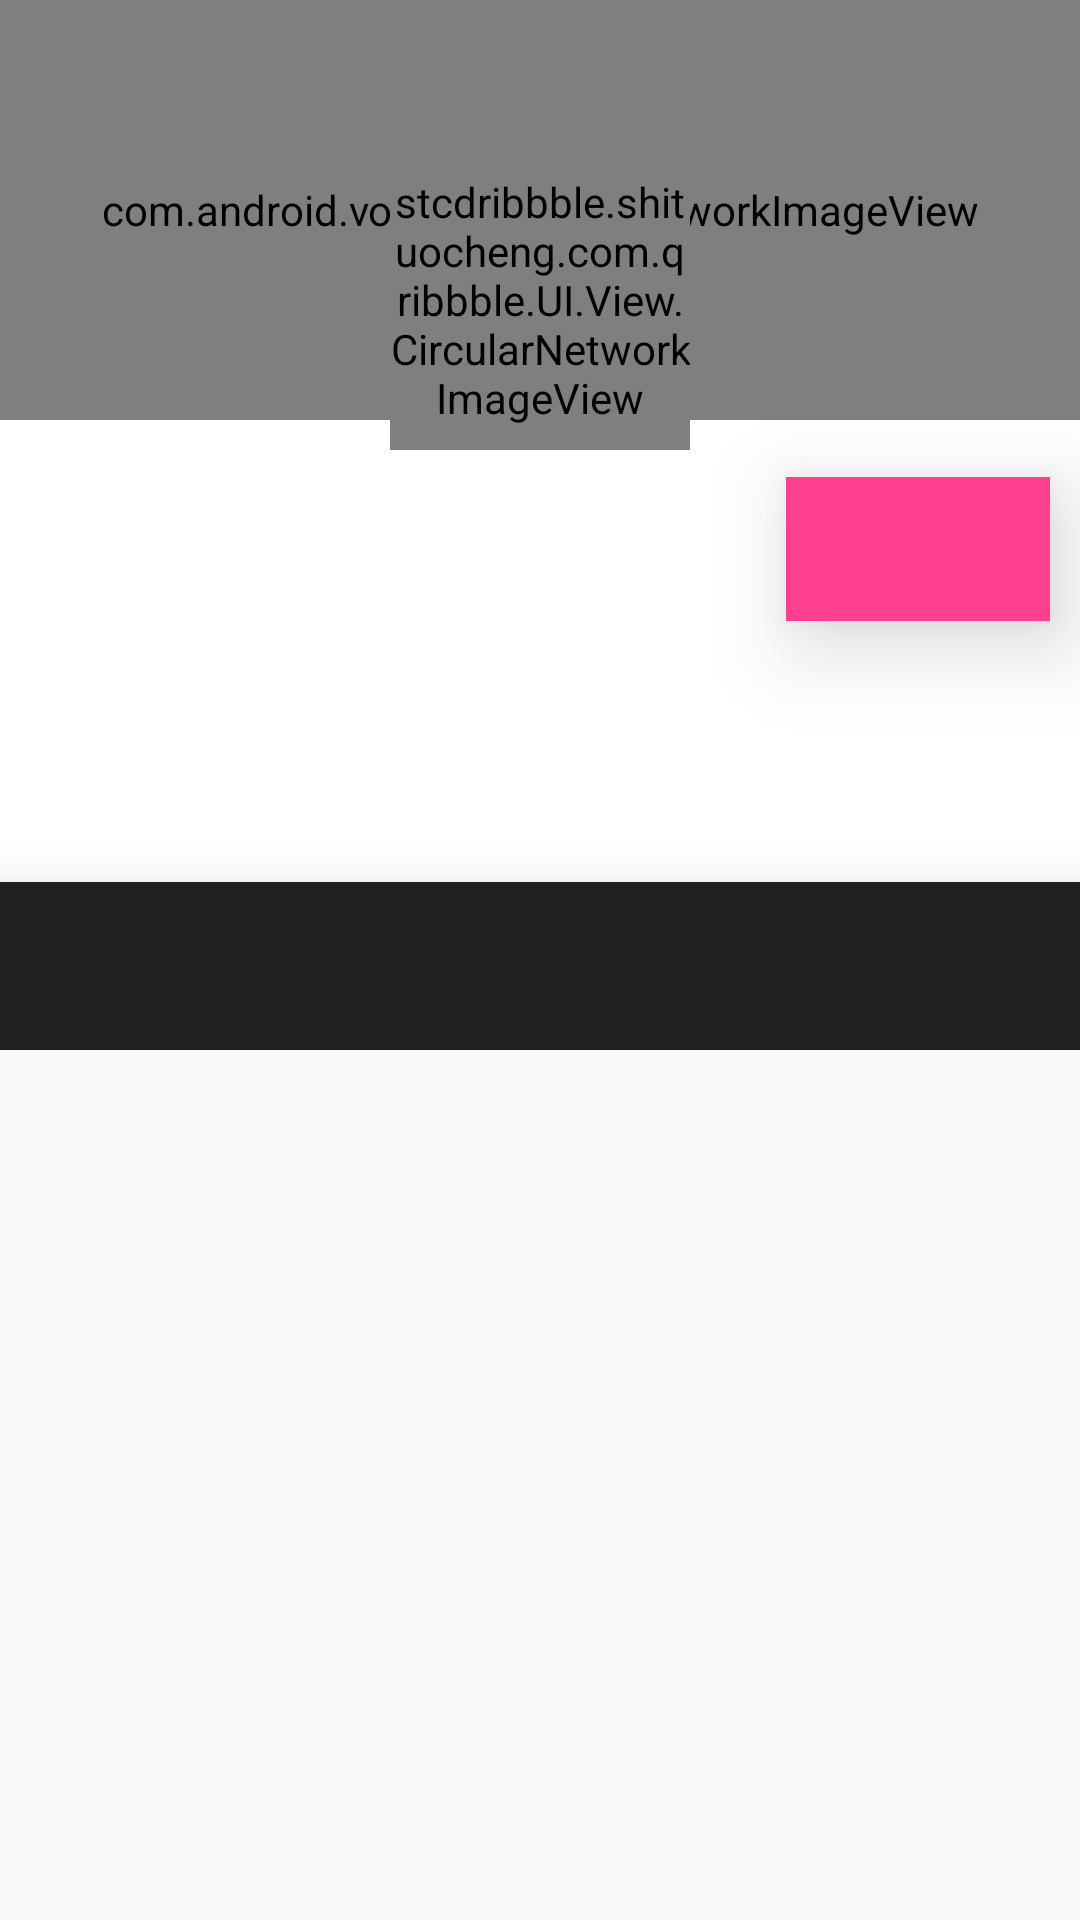

Reconstruct the res/layout file that produces this screen, plus the resources it refers to.
<!-- AndroidManifest.xml: activity theme AppTheme.NoActionBar -->
<!-- res/layout/activity_user_detail.xml -->
<?xml version="1.0" encoding="utf-8"?>
<android.support.design.widget.CoordinatorLayout
    xmlns:android="http://schemas.android.com/apk/res/android"
    xmlns:app="http://schemas.android.com/apk/res-auto"
    xmlns:tools="http://schemas.android.com/tools"
    android:layout_width="match_parent"
    android:layout_height="match_parent"
    android:fitsSystemWindows="true"
    tools:context="stcdribbble.shituocheng.com.qribbble.UI.Activities.UserDetailActivity">


    <android.support.design.widget.AppBarLayout
        android:id="@+id/appbar"
        android:layout_width="match_parent"
        android:layout_height="350dp"
        android:theme="@style/AppTheme.AppBarOverlay">

        <android.support.design.widget.CollapsingToolbarLayout
            android:id="@+id/collapse_toolbar"
            android:layout_width="match_parent"
            android:layout_height="350dp"
            app:layout_scrollFlags="scroll|exitUntilCollapsed"
            android:background="#ffffff">

            <RelativeLayout
                android:layout_width="match_parent"
                android:layout_height="wrap_content">

                <com.android.volley.toolbox.NetworkImageView
                    android:layout_width="match_parent"
                    android:layout_height="140dp"
                    android:id="@+id/user_detail_backdrop"
                    android:scaleType="centerCrop"
                    />

                <android.support.v7.widget.Toolbar
                    android:id="@+id/toolbar"
                    android:layout_width="match_parent"
                    android:layout_height="50dp"
                    android:gravity="top"
                    android:minHeight="?attr/actionBarSize"
                    app:layout_collapseMode="pin"
                    app:theme="@style/ToolbarTheme"
                    app:titleMarginTop="15dp" />


                <stcdribbble.shituocheng.com.qribbble.UI.View.CircularNetworkImageView
                    android:layout_width="100dp"
                    android:layout_height="100dp"
                    android:id="@+id/user_detail_avatar"
                    android:layout_marginTop="50dp"
                    android:layout_alignParentTop="true"
                    android:layout_centerHorizontal="true" />

                <android.support.v7.widget.AppCompatTextView
                    android:layout_width="wrap_content"
                    android:layout_height="wrap_content"
                    android:id="@+id/user_name_textView"
                    android:layout_below="@id/user_detail_avatar"
                    android:layout_marginStart="16dp"
                    android:translationZ="16dp"
                    android:clickable="true"
                    android:textColor="@color/colorPrimary"
                    android:textSize="20sp"
                    android:textStyle="bold" />

                <android.support.v7.widget.AppCompatTextView
                    android:layout_width="wrap_content"
                    android:layout_height="wrap_content"
                    android:id="@+id/name_textView"
                    android:layout_below="@id/user_name_textView"
                    android:layout_marginStart="16dp"
                    android:layout_marginTop="3dp"
                    android:textSize="20sp"
                    android:textColor="@color/colorAccent"/>

                <android.support.v7.widget.AppCompatButton
                    android:id="@+id/follow_button"
                    android:layout_width="wrap_content"
                    android:layout_height="wrap_content"
                    android:translationZ="16dp"
                    android:background="@color/colorAccent"
                    android:textColor="@color/whiteColor"
                    android:textStyle="bold"
                    android:layout_alignBottom="@+id/name_textView"
                    android:layout_alignEnd="@+id/user_detail_bio" />

                <TextView
                    android:layout_width="match_parent"
                    android:layout_height="wrap_content"
                    android:id="@+id/user_detail_bio"
                    android:layout_below="@id/follow_button"
                    android:textColor="#cacaca"
                    android:layout_margin="10dp"/>

                <android.support.design.widget.TabLayout
                    android:layout_width="match_parent"
                    android:layout_height="wrap_content"
                    android:id="@+id/tabs"
                    app:tabSelectedTextColor="@color/colorAccent"
                    android:minHeight="?attr/actionBarSize"
                    android:background="@color/colorPrimary"
                    app:tabGravity="fill"
                    android:translationZ="16dp"
                    android:layout_alignParentBottom="true"/>

            </RelativeLayout>

        </android.support.design.widget.CollapsingToolbarLayout>

    </android.support.design.widget.AppBarLayout>

    <android.support.v4.view.ViewPager

        android:id="@+id/user_detail_viewpager"
        android:layout_width="match_parent"
        android:layout_height="match_parent"
        app:layout_behavior="@string/appbar_scrolling_view_behavior" />


</android.support.design.widget.CoordinatorLayout>
<!-- resources referenced by this layout -->
<resources>
  <color name="colorAccent">#ff4091</color>
  <color name="colorPrimary">#212121</color>
  <color name="whiteColor">#ffffff</color>
  <style name="AppTheme.AppBarOverlay" parent="ThemeOverlay.AppCompat.Dark.ActionBar" />
  <style name="ToolbarTheme" parent="@style/ThemeOverlay.AppCompat.ActionBar">
          <item name="colorControlNormal">#ff4091</item>
          <item name="android:textColor">#ff4091</item>
      </style>
  <style name="AppTheme.NoActionBar">
          <item name="windowActionBar">false</item>
          <item name="windowNoTitle">true</item>
          <item name="android:windowContentTransitions">true</item>
      </style>
</resources>
